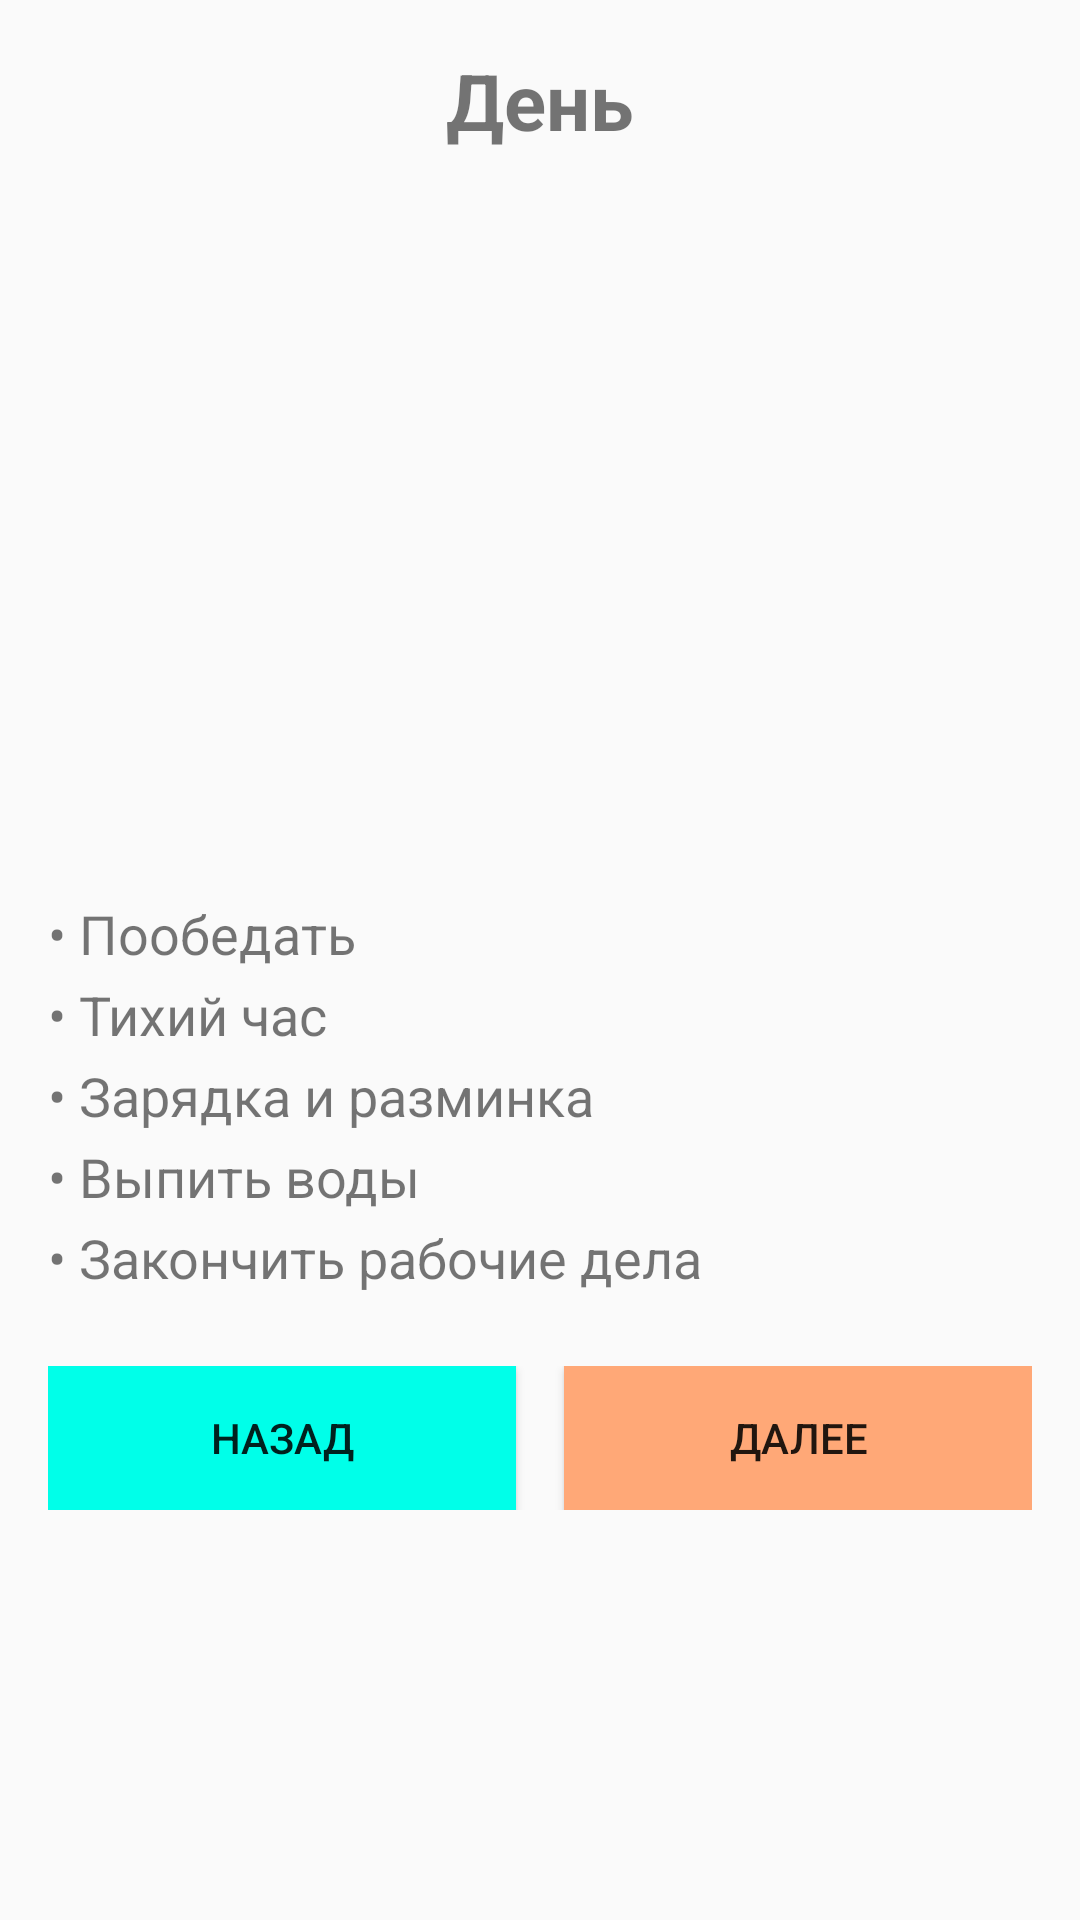

Write the Android layout XML for this screen, with the resource values it uses.
<!-- AndroidManifest.xml: application theme Theme.AppCompat.Light.NoActionBar -->
<!-- res/layout/activity_day.xml -->
<?xml version="1.0" encoding="utf-8"?>
<ScrollView xmlns:android="http://schemas.android.com/apk/res/android"
    android:layout_width="match_parent"
    android:layout_height="match_parent"
    android:fillViewport="true">

    <LinearLayout
        android:layout_width="match_parent"
        android:layout_height="wrap_content"
        android:orientation="vertical"
        android:padding="16dp">

        <TextView
            android:layout_width="match_parent"
            android:layout_height="wrap_content"
            android:gravity="center"
            android:text="@string/title_day"
            android:textSize="26sp"
            android:textStyle="bold" />

        <ImageView
            android:layout_width="match_parent"
            android:layout_height="220dp"
            android:layout_marginTop="12dp"
            android:contentDescription="@string/image_desc"
            android:scaleType="centerCrop"
            android:src="@drawable/day" />

        <TextView
            android:layout_width="match_parent"
            android:layout_height="wrap_content"
            android:layout_marginTop="16dp"
            android:lineSpacingExtra="6dp"
            android:text="@string/list_day"
            android:textSize="18sp" />

        <LinearLayout
            android:layout_width="match_parent"
            android:layout_height="wrap_content"
            android:layout_marginTop="24dp"
            android:orientation="horizontal">

            <Button
                android:id="@+id/btnBack"
                android:layout_width="0dp"
                android:layout_height="wrap_content"
                android:layout_marginEnd="8dp"
                android:layout_weight="1"
                android:background="#00FFE9"
                android:text="@string/btn_back" />

            <Button
                android:id="@+id/btnNext"
                android:layout_width="0dp"
                android:layout_height="wrap_content"
                android:layout_marginStart="8dp"
                android:layout_weight="1"
                android:background="#FFA877"
                android:text="@string/btn_next" />
        </LinearLayout>
    </LinearLayout>
</ScrollView>
<!-- resources referenced by this layout -->
<resources>
  <string name="btn_back">Назад</string>
  <string name="btn_next">Далее</string>
  <string name="image_desc">Иллюстрация</string>
  <string name="list_day">• Пообедать\n• Тихий час\n• Зарядка и разминка\n• Выпить воды\n• Закончить рабочие дела</string>
  <string name="title_day">День</string>
</resources>
